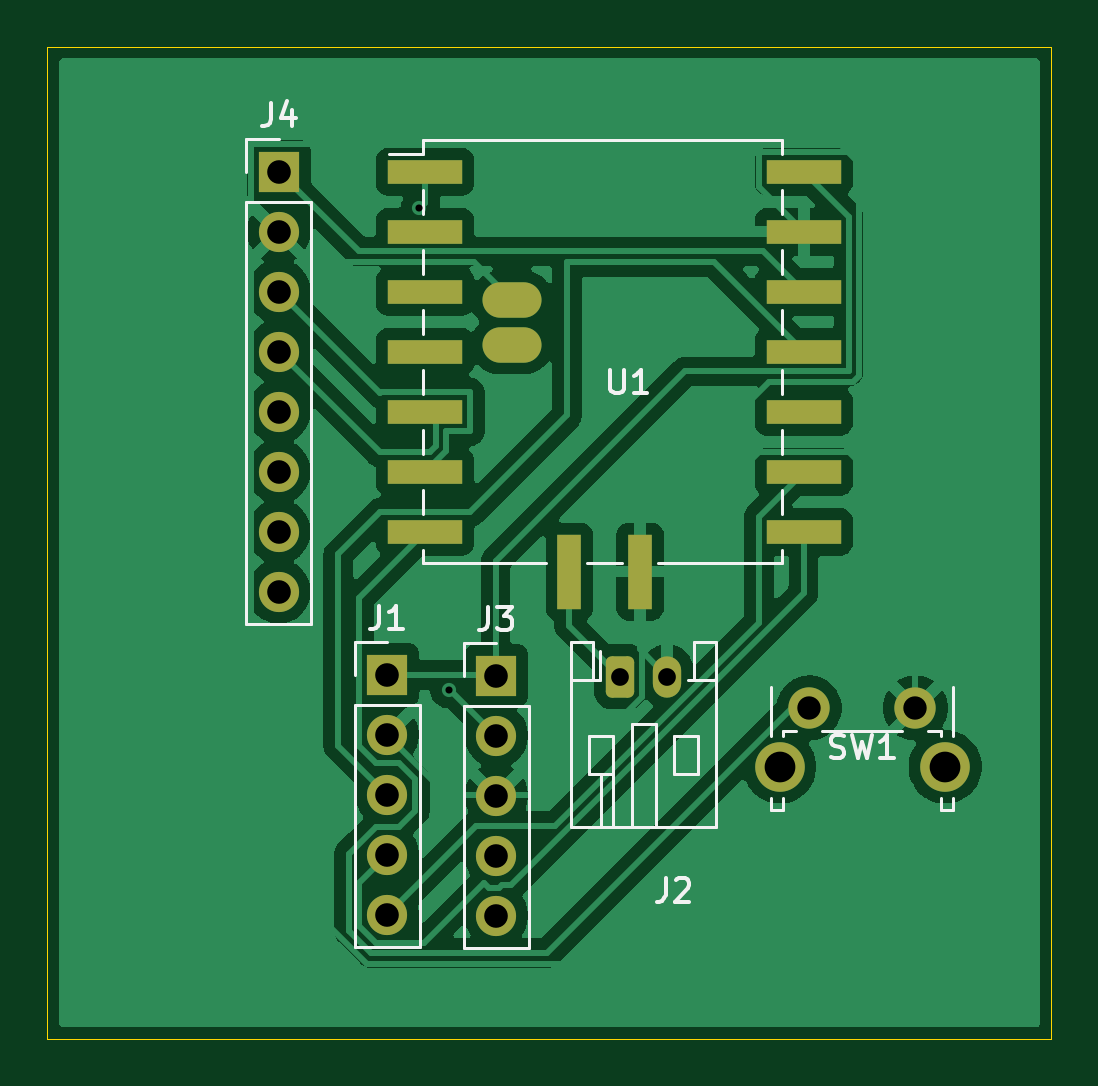
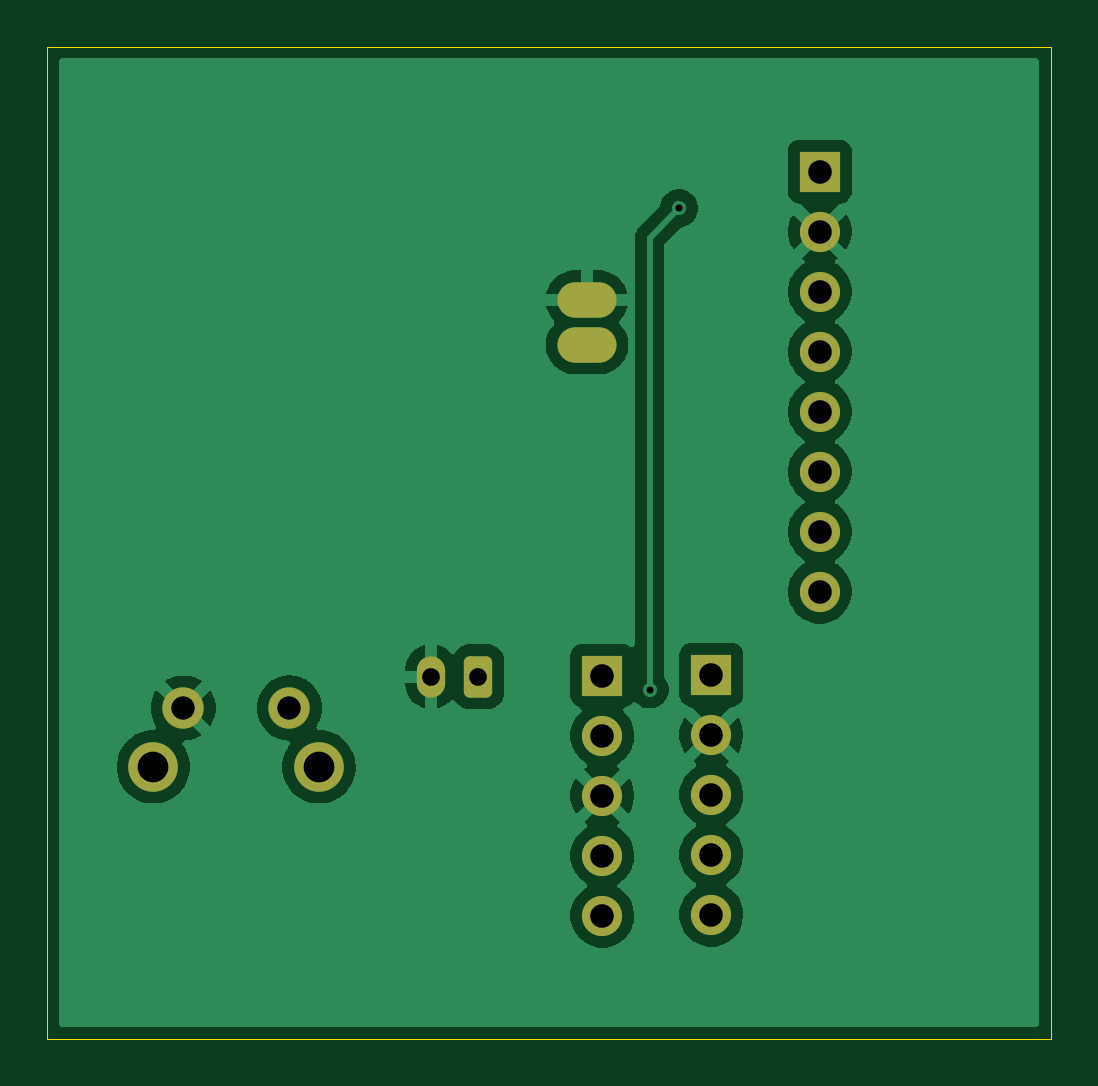
Circuit board: 11 layer files. Board 42.5 x 42.0 mm.
- bottom_copper: Bitlace_Pendant-B_Cu.gbr (42120 bytes)
- bottom_mask: Bitlace_Pendant-B_Mask.gbr (2127 bytes)
- paste: Bitlace_Pendant-B_Paste.gbr (475 bytes)
- bottom_silk: Bitlace_Pendant-B_Silkscreen.gbr (476 bytes)
- outline: Bitlace_Pendant-Edge_Cuts.gbr (633 bytes)
- top_copper: Bitlace_Pendant-F_Cu.gbr (66344 bytes)
- top_mask: Bitlace_Pendant-F_Mask.gbr (2597 bytes)
- paste: Bitlace_Pendant-F_Paste.gbr (964 bytes)
- top_silk: Bitlace_Pendant-F_Silkscreen.gbr (8958 bytes)
- drill: Bitlace_Pendant-NPTH.drl (276 bytes)
- drill: Bitlace_Pendant-PTH.drl (1110 bytes)

=== bottom_copper: Bitlace_Pendant-B_Cu.gbr (42120 bytes, source omitted) ===
=== bottom_mask: Bitlace_Pendant-B_Mask.gbr (2127 bytes, source withheld) ===
=== paste: Bitlace_Pendant-B_Paste.gbr ===
%TF.GenerationSoftware,KiCad,Pcbnew,10.0.3*%
%TF.CreationDate,2026-06-18T17:59:37-04:00*%
%TF.ProjectId,Bitlace_Pendant,4269746c-6163-4655-9f50-656e64616e74,rev?*%
%TF.SameCoordinates,Original*%
%TF.FileFunction,Paste,Bot*%
%TF.FilePolarity,Positive*%
%FSLAX46Y46*%
G04 Gerber Fmt 4.6, Leading zero omitted, Abs format (unit mm)*
G04 Created by KiCad (PCBNEW 10.0.3) date 2026-06-18 17:59:37*
%MOMM*%
%LPD*%
G01*
G04 APERTURE LIST*
G04 APERTURE END LIST*
M02*

=== bottom_silk: Bitlace_Pendant-B_Silkscreen.gbr ===
%TF.GenerationSoftware,KiCad,Pcbnew,10.0.3*%
%TF.CreationDate,2026-06-18T17:59:37-04:00*%
%TF.ProjectId,Bitlace_Pendant,4269746c-6163-4655-9f50-656e64616e74,rev?*%
%TF.SameCoordinates,Original*%
%TF.FileFunction,Legend,Bot*%
%TF.FilePolarity,Positive*%
%FSLAX46Y46*%
G04 Gerber Fmt 4.6, Leading zero omitted, Abs format (unit mm)*
G04 Created by KiCad (PCBNEW 10.0.3) date 2026-06-18 17:59:37*
%MOMM*%
%LPD*%
G01*
G04 APERTURE LIST*
G04 APERTURE END LIST*
M02*

=== outline: Bitlace_Pendant-Edge_Cuts.gbr ===
%TF.GenerationSoftware,KiCad,Pcbnew,10.0.3*%
%TF.CreationDate,2026-06-18T17:59:37-04:00*%
%TF.ProjectId,Bitlace_Pendant,4269746c-6163-4655-9f50-656e64616e74,rev?*%
%TF.SameCoordinates,Original*%
%TF.FileFunction,Profile,NP*%
%FSLAX46Y46*%
G04 Gerber Fmt 4.6, Leading zero omitted, Abs format (unit mm)*
G04 Created by KiCad (PCBNEW 10.0.3) date 2026-06-18 17:59:37*
%MOMM*%
%LPD*%
G01*
G04 APERTURE LIST*
%TA.AperFunction,Profile*%
%ADD10C,0.050000*%
%TD*%
G04 APERTURE END LIST*
D10*
X19000000Y-16500000D02*
X61500000Y-16500000D01*
X61500000Y-58500000D01*
X19000000Y-58500000D01*
X19000000Y-16500000D01*
M02*

=== top_copper: Bitlace_Pendant-F_Cu.gbr (66344 bytes, source omitted) ===
=== top_mask: Bitlace_Pendant-F_Mask.gbr (2597 bytes, source withheld) ===
=== paste: Bitlace_Pendant-F_Paste.gbr ===
%TF.GenerationSoftware,KiCad,Pcbnew,10.0.3*%
%TF.CreationDate,2026-06-18T17:59:37-04:00*%
%TF.ProjectId,Bitlace_Pendant,4269746c-6163-4655-9f50-656e64616e74,rev?*%
%TF.SameCoordinates,Original*%
%TF.FileFunction,Paste,Top*%
%TF.FilePolarity,Positive*%
%FSLAX46Y46*%
G04 Gerber Fmt 4.6, Leading zero omitted, Abs format (unit mm)*
G04 Created by KiCad (PCBNEW 10.0.3) date 2026-06-18 17:59:37*
%MOMM*%
%LPD*%
G01*
G04 APERTURE LIST*
%ADD10R,1.000000X3.150000*%
%ADD11R,3.150000X1.000000*%
G04 APERTURE END LIST*
D10*
%TO.C,U1*%
X44090000Y-38725000D03*
X41090000Y-38725000D03*
D11*
X34990000Y-21805000D03*
X34990000Y-24345000D03*
X34990000Y-26885000D03*
X34990000Y-29425000D03*
X34990000Y-31965000D03*
X34990000Y-34505000D03*
X34990000Y-37045000D03*
X51015000Y-37045000D03*
X51015000Y-34505000D03*
X51015000Y-31965000D03*
X51015000Y-29425000D03*
X51015000Y-26885000D03*
X51015000Y-24345000D03*
X51015000Y-21805000D03*
%TD*%
M02*

=== top_silk: Bitlace_Pendant-F_Silkscreen.gbr (8958 bytes, source omitted) ===
=== drill: Bitlace_Pendant-NPTH.drl ===
M48
; DRILL file KiCad 10.0.3 date 2026-06-18T17:59:43
; FORMAT={-:-/ absolute / metric / decimal}
; #@! TF.CreationDate,2026-06-18T17:59:43-04:00
; #@! TF.GenerationSoftware,Kicad,Pcbnew,10.0.3
; #@! TF.FileFunction,NonPlated,1,2,NPTH
FMAT,2
METRIC
%
G90
G05
M30

=== drill: Bitlace_Pendant-PTH.drl ===
M48
; DRILL file KiCad 10.0.3 date 2026-06-18T17:59:43
; FORMAT={-:-/ absolute / metric / decimal}
; #@! TF.CreationDate,2026-06-18T17:59:43-04:00
; #@! TF.GenerationSoftware,Kicad,Pcbnew,10.0.3
; #@! TF.FileFunction,Plated,1,2,PTH
FMAT,2
METRIC
; #@! TA.AperFunction,Plated,PTH,ViaDrill
T1C0.300
; #@! TA.AperFunction,Plated,PTH,ComponentDrill
T2C0.750
; #@! TA.AperFunction,Plated,PTH,ComponentDrill
T3C0.990
; #@! TA.AperFunction,Plated,PTH,ComponentDrill
T4C1.000
; #@! TA.AperFunction,Plated,PTH,ComponentDrill
T5C1.300
%
G90
G05
T1
X34.75Y-23.345
X36.0Y-43.72
T2
X43.245Y-43.175
X45.245Y-43.175
T3
X51.245Y-44.5
X55.745Y-44.5
T4
X28.795Y-21.795
X28.795Y-24.335
X28.795Y-26.875
X28.795Y-29.415
X28.795Y-31.955
X28.795Y-34.495
X28.795Y-37.035
X28.795Y-39.575
X33.385Y-43.095
X33.385Y-45.635
X33.385Y-48.175
X33.385Y-50.715
X33.385Y-53.255
X38.0Y-43.13
X38.0Y-45.67
X38.0Y-48.21
X38.0Y-50.75
X38.0Y-53.29
T5
X49.995Y-46.99
X57.005Y-46.99
T4
G00X38.15Y-29.125
M15
G01X39.15Y-29.125
M16
G05
G00X38.161Y-27.225
M15
G01X39.161Y-27.225
M16
G05
M30
